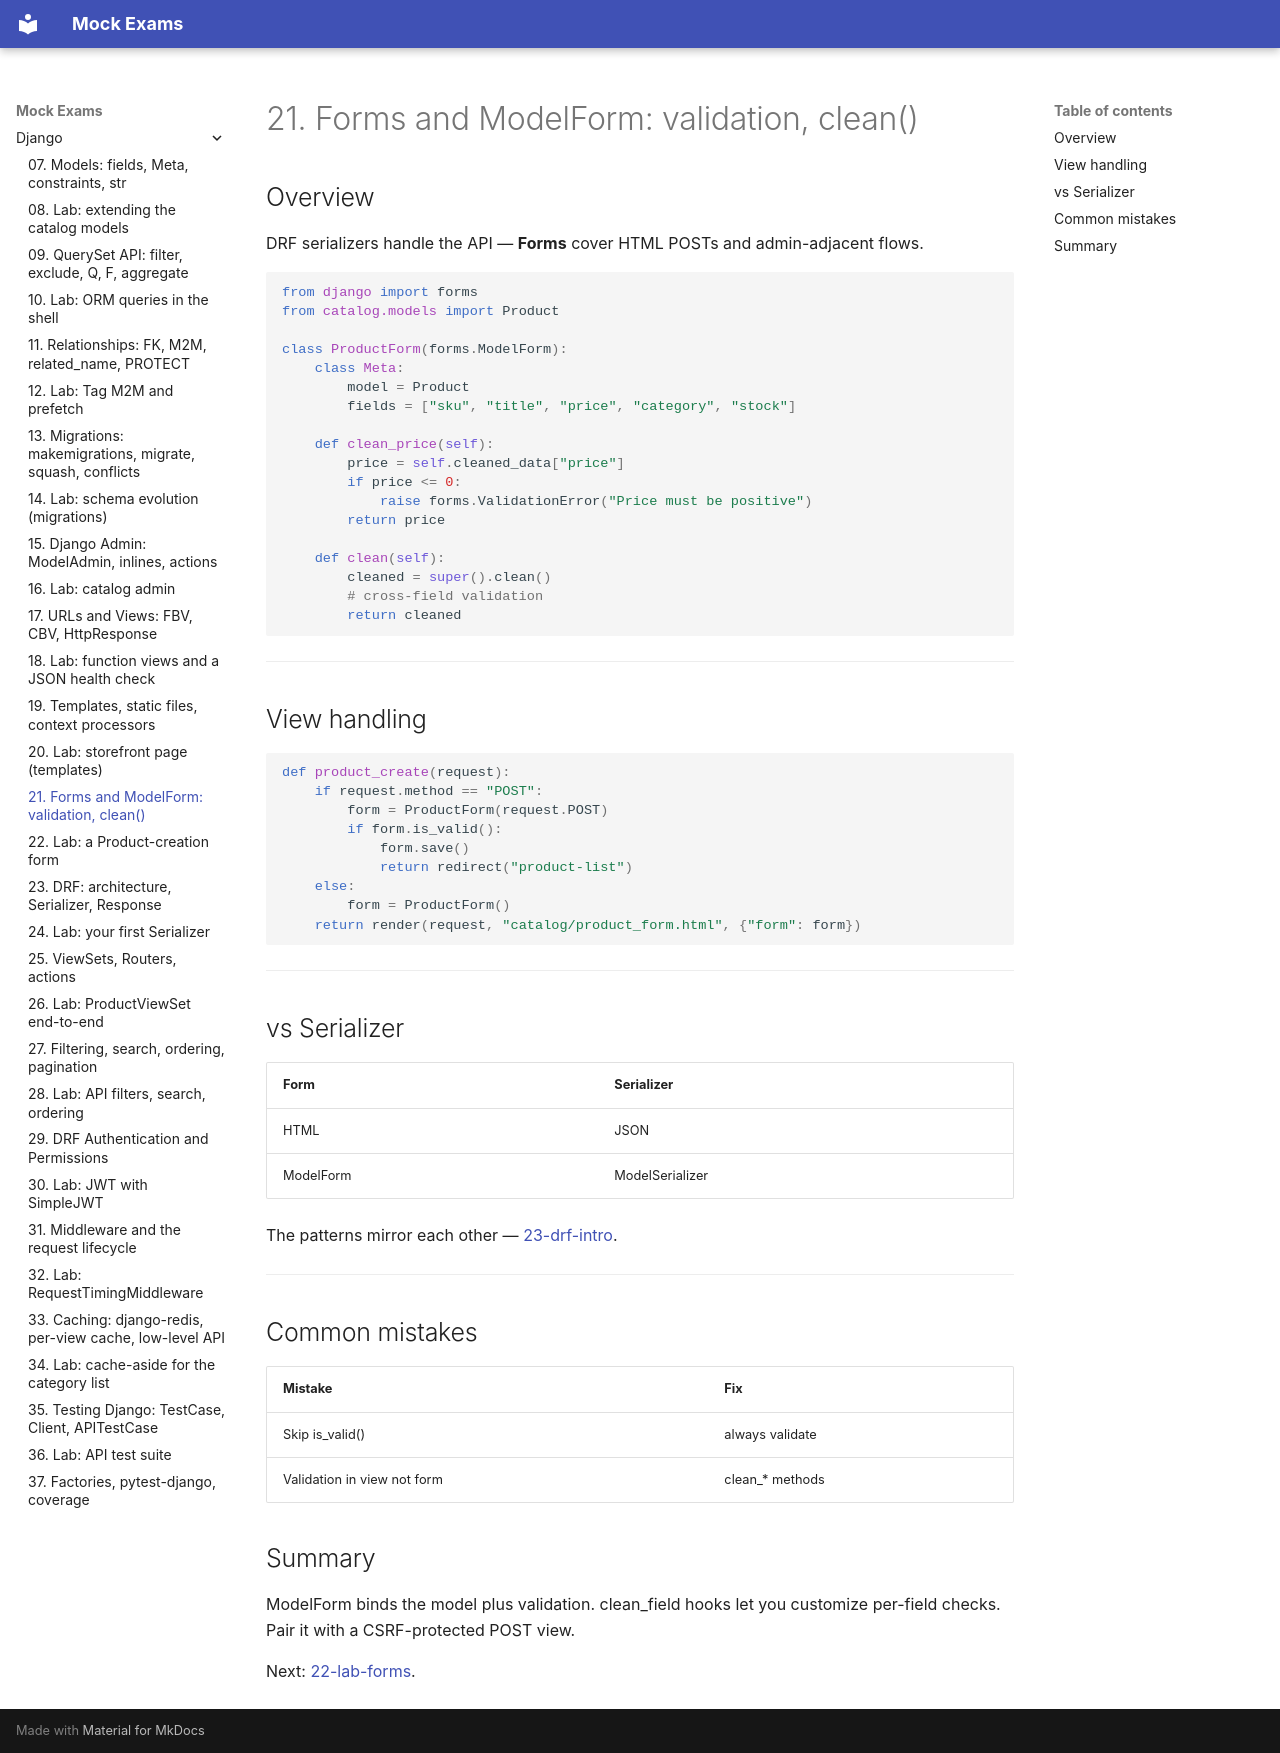

repository: FedorArbuzov/mock-exams · page: django/21-forms/index.html · generator: mkdocs

# 21. Forms and ModelForm: validation, clean()

## Overview

DRF serializers handle the API — **Forms** cover HTML POSTs and admin-adjacent flows.

```python
from django import forms
from catalog.models import Product

class ProductForm(forms.ModelForm):
    class Meta:
        model = Product
        fields = ["sku", "title", "price", "category", "stock"]

    def clean_price(self):
        price = self.cleaned_data["price"]
        if price <= 0:
            raise forms.ValidationError("Price must be positive")
        return price

    def clean(self):
        cleaned = super().clean()
        # cross-field validation
        return cleaned
```

---

## View handling

```python
def product_create(request):
    if request.method == "POST":
        form = ProductForm(request.POST)
        if form.is_valid():
            form.save()
            return redirect("product-list")
    else:
        form = ProductForm()
    return render(request, "catalog/product_form.html", {"form": form})
```

---

## vs Serializer

| Form | Serializer |
|------|------------|
| HTML | JSON |
| ModelForm | ModelSerializer |

The patterns mirror each other — [23-drf-intro](23-drf-intro.md).

---

## Common mistakes

| Mistake | Fix |
|--------|-----|
| Skip is_valid() | always validate |
| Validation in view not form | clean_* methods |

## Summary

ModelForm binds the model plus validation. clean_field hooks let you customize per-field checks. Pair it with a CSRF-protected POST view.

Next: [22-lab-forms](22-lab-forms.md).
